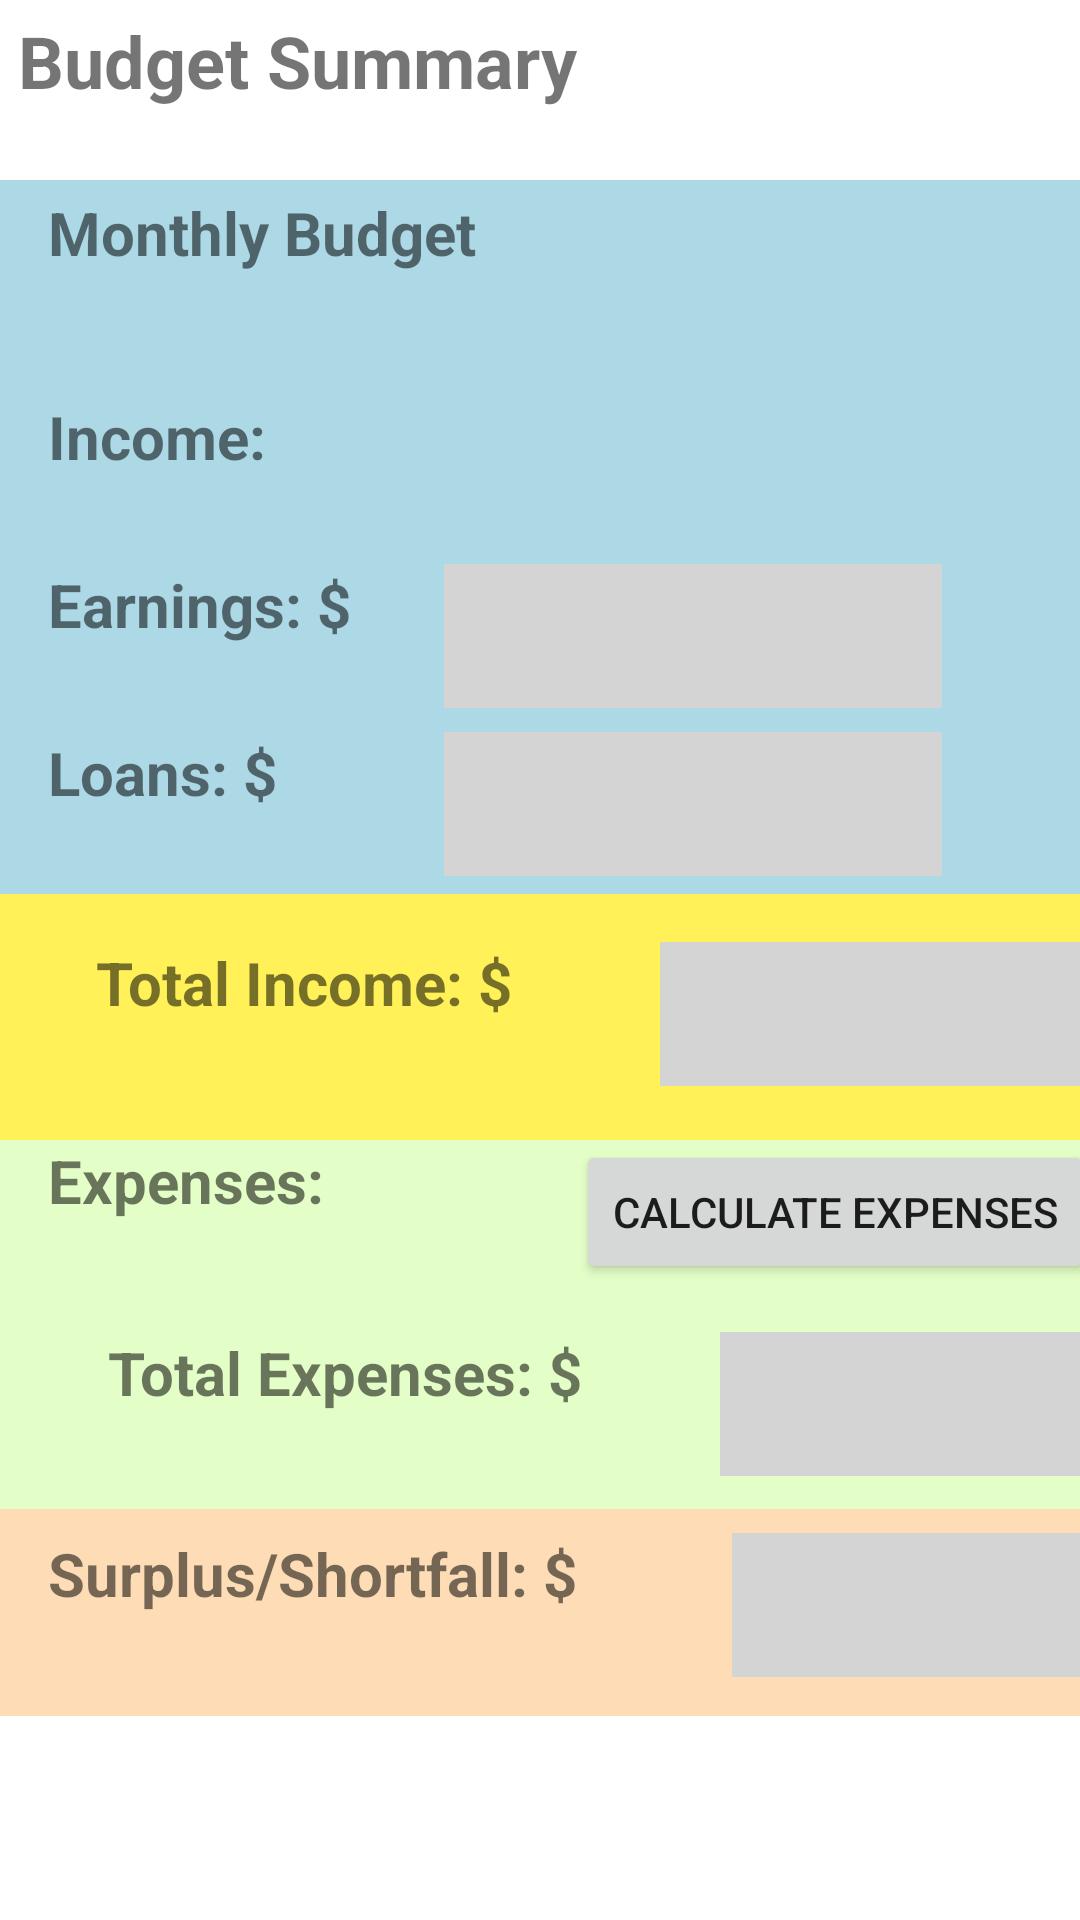

The Android layout XML behind this screen, and the referenced resources:
<!-- AndroidManifest.xml: application theme Theme.Comp259Final -->
<!-- res/layout/budget_summary_fragment.xml -->
<?xml version="1.0" encoding="utf-8"?>
<androidx.constraintlayout.widget.ConstraintLayout xmlns:android="http://schemas.android.com/apk/res/android"
    xmlns:app="http://schemas.android.com/apk/res-auto"
    xmlns:tools="http://schemas.android.com/tools"
    android:layout_width="match_parent"
    android:layout_height="match_parent">

    <TextView
        android:id="@+id/BudgetSummaryText"
        android:layout_width="wrap_content"
        android:layout_height="wrap_content"
        android:layout_marginTop="4dp"
        android:ems="10"
        android:inputType="textPersonName"
        android:minHeight="48dp"
        android:text="@string/budget_Summary"
        android:textSize="24sp"
        android:textStyle="bold"
        app:layout_constraintEnd_toEndOf="parent"
        app:layout_constraintHorizontal_bias="0.079"
        app:layout_constraintStart_toStartOf="parent"
        app:layout_constraintTop_toTopOf="parent" />

    <androidx.constraintlayout.widget.ConstraintLayout
        android:id="@+id/MonthlyBudgetLayout"
        android:layout_width="411dp"
        android:layout_height="238dp"
        android:layout_marginTop="60dp"
        android:background="@color/lite_blue"
        app:layout_constraintStart_toStartOf="parent"
        app:layout_constraintTop_toTopOf="parent">

        <EditText
            android:id="@+id/loansEditText"
            android:layout_width="166dp"
            android:layout_height="48dp"
            android:layout_marginStart="148dp"
            android:layout_marginTop="184dp"
            android:background="@color/lite_grey"
            app:layout_constraintStart_toStartOf="parent"
            app:layout_constraintTop_toTopOf="parent"
            tools:ignore="SpeakableTextPresentCheck" />

        <TextView
            android:id="@+id/loansText"
            android:layout_width="123dp"
            android:layout_height="56dp"
            android:layout_marginStart="16dp"
            android:layout_marginTop="184dp"
            android:ems="10"
            android:inputType="textPersonName"
            android:text="@string/budget_loans"
            android:textSize="20sp"
            android:textStyle="bold"
            app:layout_constraintStart_toStartOf="parent"
            app:layout_constraintTop_toTopOf="parent" />

        <TextView
            android:id="@+id/EarningsText"
            android:layout_width="123dp"
            android:layout_height="48dp"
            android:layout_marginStart="16dp"
            android:layout_marginTop="128dp"
            android:ems="10"
            android:inputType="textPersonName"
            android:text="@string/budget_earnings"
            android:textSize="20sp"
            android:textStyle="bold"
            app:layout_constraintStart_toStartOf="parent"
            app:layout_constraintTop_toTopOf="parent" />

        <TextView
            android:id="@+id/incomeText"
            android:layout_width="wrap_content"
            android:layout_height="wrap_content"
            android:layout_marginStart="16dp"
            android:layout_marginTop="72dp"
            android:ems="10"
            android:inputType="textPersonName"
            android:minHeight="48dp"
            android:text="@string/budget_income"
            android:textSize="20sp"
            android:textStyle="bold"
            app:layout_constraintStart_toStartOf="parent"
            app:layout_constraintTop_toTopOf="parent" />

        <TextView
            android:id="@+id/MonthlyBudgetText"
            android:layout_width="wrap_content"
            android:layout_height="wrap_content"
            android:layout_marginStart="16dp"
            android:layout_marginTop="4dp"
            android:ems="10"
            android:inputType="textPersonName"
            android:minHeight="48dp"
            android:text="@string/budget_monthly"
            android:textSize="20sp"
            android:textStyle="bold"
            app:layout_constraintStart_toStartOf="parent"
            app:layout_constraintTop_toTopOf="parent" />

        <EditText
            android:id="@+id/earningsEditText"
            android:layout_width="166dp"
            android:layout_height="48dp"
            android:layout_marginStart="148dp"
            android:layout_marginTop="128dp"
            android:background="@color/lite_grey"
            app:layout_constraintStart_toStartOf="parent"
            app:layout_constraintTop_toTopOf="parent" />
    </androidx.constraintlayout.widget.ConstraintLayout>

    <androidx.constraintlayout.widget.ConstraintLayout
        android:id="@+id/TotalIncomeLayout"
        android:layout_width="410dp"
        android:layout_height="82dp"
        android:background="@color/yellow"
        app:layout_constraintStart_toStartOf="parent"
        app:layout_constraintTop_toBottomOf="@+id/MonthlyBudgetLayout">

        <TextView
            android:id="@+id/totalIncomeTextView"
            android:layout_width="147dp"
            android:layout_height="48dp"
            android:layout_marginStart="220dp"
            android:layout_marginTop="16dp"
            android:background="@color/lite_grey"
            app:layout_constraintStart_toStartOf="parent"
            app:layout_constraintTop_toTopOf="parent" />

        <TextView
            android:id="@+id/TotalIncomeText"
            android:layout_width="160dp"
            android:layout_height="51dp"
            android:layout_marginStart="32dp"
            android:layout_marginTop="16dp"
            android:ems="10"
            android:inputType="textPersonName"
            android:text="@string/budget_totalIncome"
            android:textSize="20sp"
            android:textStyle="bold"
            app:layout_constraintStart_toStartOf="parent"
            app:layout_constraintTop_toTopOf="parent" />
    </androidx.constraintlayout.widget.ConstraintLayout>

    <androidx.constraintlayout.widget.ConstraintLayout
        android:id="@+id/ExpensesLayout"
        android:layout_width="413dp"
        android:layout_height="123dp"
        android:background="@color/lite_green"
        app:layout_constraintStart_toStartOf="parent"
        app:layout_constraintTop_toBottomOf="@+id/TotalIncomeLayout">

        <TextView
            android:id="@+id/budget_TotalExpensesTextView"
            android:layout_width="147dp"
            android:layout_height="48dp"
            android:layout_marginStart="240dp"
            android:layout_marginTop="64dp"
            android:background="@color/lite_grey"
            app:layout_constraintStart_toStartOf="parent"
            app:layout_constraintTop_toTopOf="parent" />

        <TextView
            android:id="@+id/totalExpensesText"
            android:layout_width="177dp"
            android:layout_height="48dp"
            android:layout_marginStart="36dp"
            android:layout_marginTop="64dp"
            android:ems="10"
            android:inputType="textPersonName"
            android:text="@string/budget_totalExpenses"
            android:textSize="20sp"
            android:textStyle="bold"
            app:layout_constraintStart_toStartOf="parent"
            app:layout_constraintTop_toTopOf="parent" />

        <TextView
            android:id="@+id/ExpensesText"
            android:layout_width="134dp"
            android:layout_height="49dp"
            android:layout_marginStart="16dp"
            android:ems="10"
            android:inputType="textPersonName"
            android:text="@string/budget_expenses"
            android:textSize="20sp"
            android:textStyle="bold"
            app:layout_constraintStart_toStartOf="parent"
            app:layout_constraintTop_toTopOf="parent" />

        <Button
            android:id="@+id/calculateExpensesButton"
            android:layout_width="wrap_content"
            android:layout_height="wrap_content"
            android:layout_marginStart="192dp"
            android:text="@string/budget_calculateExpensesButton"
            app:layout_constraintStart_toStartOf="parent"
            app:layout_constraintTop_toTopOf="parent" />
    </androidx.constraintlayout.widget.ConstraintLayout>

    <androidx.constraintlayout.widget.ConstraintLayout
        android:id="@+id/surplusShortfallLayout"
        android:layout_width="410dp"
        android:layout_height="69dp"
        android:background="@color/lite_orange"
        app:layout_constraintStart_toStartOf="parent"
        app:layout_constraintTop_toBottomOf="@+id/ExpensesLayout">

        <TextView
            android:id="@+id/surplusShortfallTextView"
            android:layout_width="147dp"
            android:layout_height="48dp"
            android:layout_marginStart="244dp"
            android:layout_marginTop="8dp"
            android:background="@color/lite_grey"
            app:layout_constraintStart_toStartOf="parent"
            app:layout_constraintTop_toTopOf="parent" />

        <TextView
            android:id="@+id/SurplusShortfallText"
            android:layout_width="201dp"
            android:layout_height="48dp"
            android:layout_marginStart="16dp"
            android:layout_marginTop="8dp"
            android:ems="10"
            android:inputType="textPersonName"
            android:text="@string/budget_surplusShortfall"
            android:textSize="20sp"
            android:textStyle="bold"
            app:layout_constraintStart_toStartOf="parent"
            app:layout_constraintTop_toTopOf="parent" />
    </androidx.constraintlayout.widget.ConstraintLayout>
</androidx.constraintlayout.widget.ConstraintLayout>
<!-- resources referenced by this layout -->
<resources>
  <color name="lite_blue">#ADD8E6</color>
  <color name="lite_green">#E3FFC7</color>
  <color name="lite_grey">#D4D4D4</color>
  <color name="lite_orange">#FEDDB6</color>
  <color name="yellow">#FFF157</color>
  <string name="budget_Summary">Budget Summary</string>
  <string name="budget_calculateExpensesButton">Calculate Expenses</string>
  <string name="budget_earnings">Earnings: $</string>
  <string name="budget_expenses">Expenses:</string>
  <string name="budget_income">Income:</string>
  <string name="budget_loans">Loans: $</string>
  <string name="budget_monthly">Monthly Budget</string>
  <string name="budget_surplusShortfall">Surplus/Shortfall: $</string>
  <string name="budget_totalExpenses">Total Expenses: $</string>
  <string name="budget_totalIncome">Total Income: $</string>
  <style name="Theme.Comp259Final" parent="Theme.MaterialComponents.DayNight.DarkActionBar">
          
          <item name="colorPrimary">@color/purple_500</item>
          <item name="colorPrimaryVariant">@color/purple_700</item>
          <item name="colorOnPrimary">@color/white</item>
          
          <item name="colorSecondary">@color/teal_200</item>
          <item name="colorSecondaryVariant">@color/teal_700</item>
          <item name="colorOnSecondary">@color/black</item>
          
          <item name="android:statusBarColor" tools:targetApi="l">?attr/colorPrimaryVariant</item>
          
      </style>
  <color name="purple_500">#FF6200EE</color>
  <color name="purple_700">#FF3700B3</color>
  <color name="white">#FFFFFFFF</color>
  <color name="teal_200">#FF03DAC5</color>
  <color name="teal_700">#FF018786</color>
  <color name="black">#FF000000</color>
</resources>
